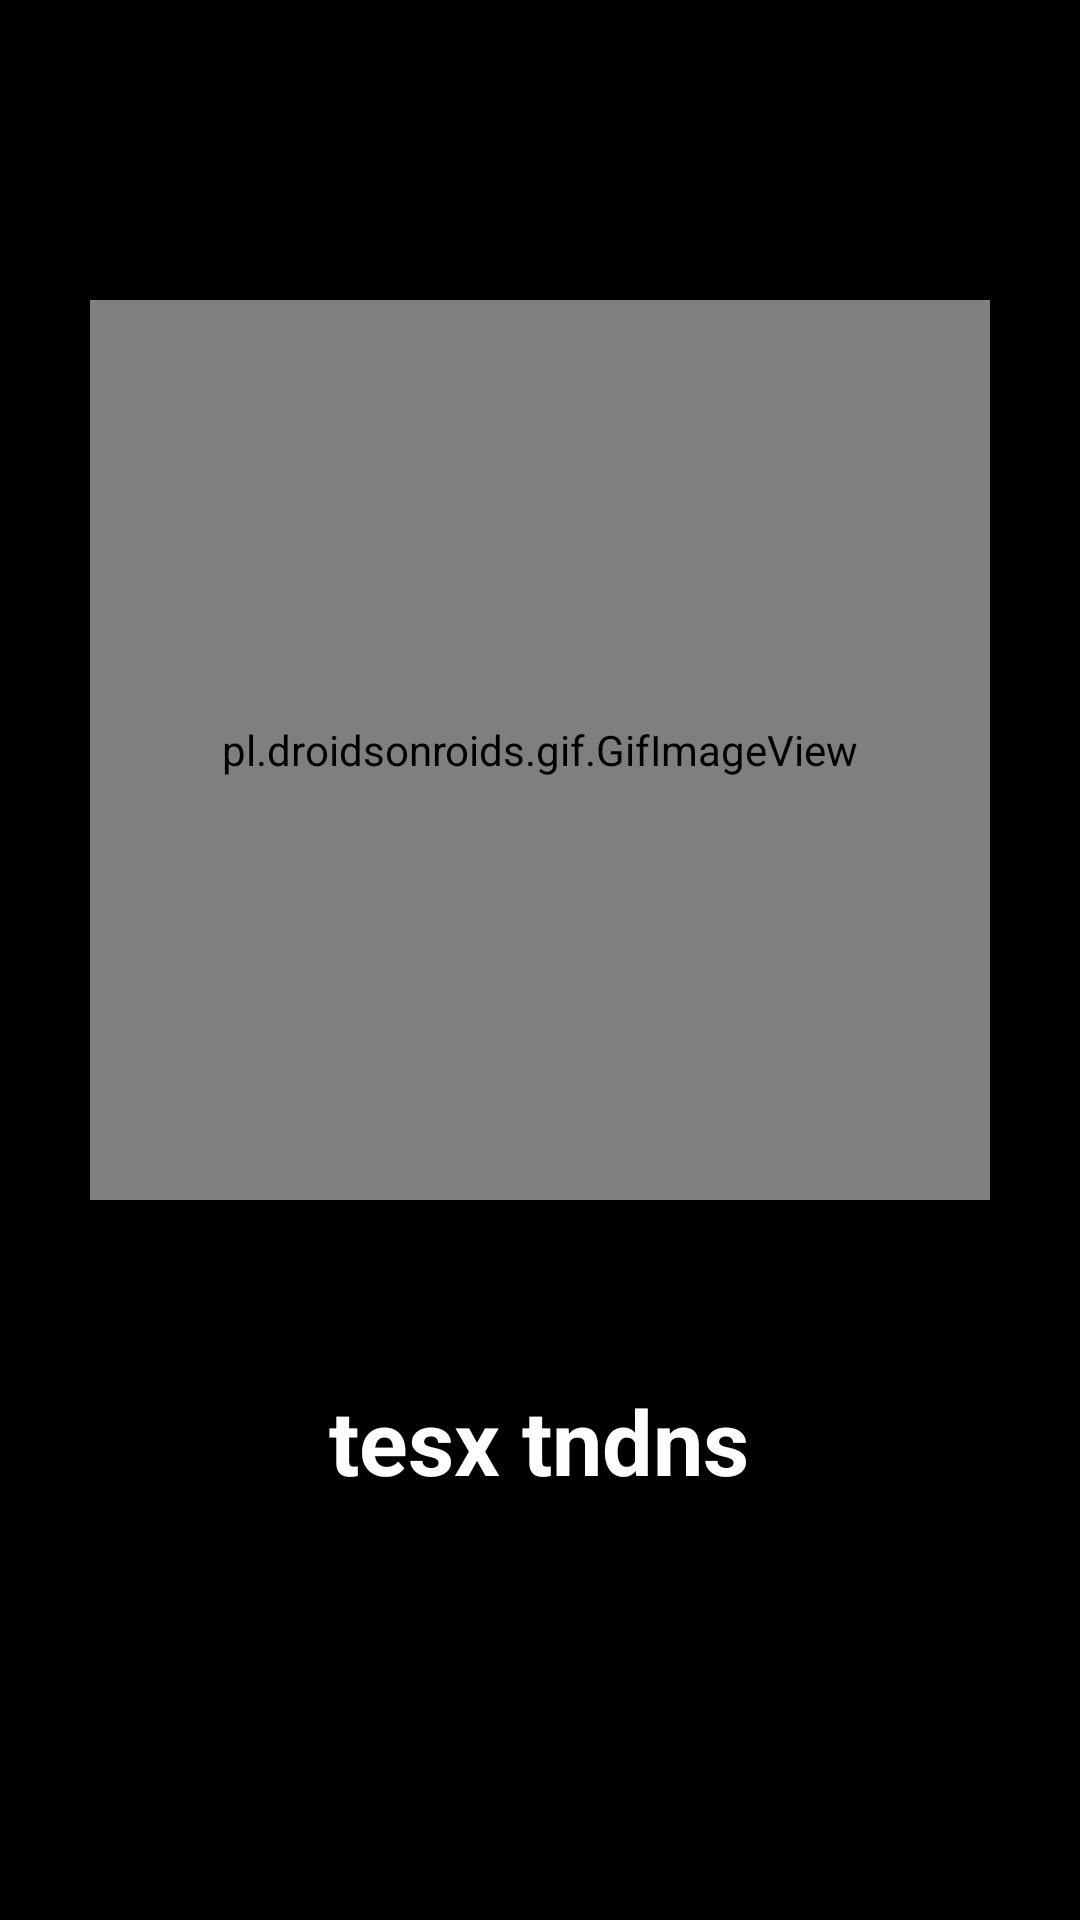

The Android layout XML behind this screen, and the referenced resources:
<!-- AndroidManifest.xml: application theme AppTheme -->
<!-- res/layout/activity_descripcion_ejercicio.xml -->
<?xml version="1.0" encoding="utf-8"?>
<androidx.constraintlayout.widget.ConstraintLayout xmlns:android="http://schemas.android.com/apk/res/android"
    xmlns:app="http://schemas.android.com/apk/res-auto"
    xmlns:tools="http://schemas.android.com/tools"
    android:layout_width="match_parent"
    android:layout_height="match_parent"
    android:padding="30dp"
    android:background="@color/colorPrimary"
    tools:context=".views.DescripcionEjercicioActivity">

    <pl.droidsonroids.gif.GifImageView
        android:id="@+id/gIVEjercicio"
        android:layout_width="300dp"
        android:layout_height="300dp"
        android:layout_marginTop="70dp"
        app:layout_constraintEnd_toEndOf="parent"
        app:layout_constraintStart_toStartOf="parent"
        app:layout_constraintTop_toTopOf="parent"
        app:srcCompat="@drawable/abdomen_toque_talon" />

    <TextView
        android:id="@+id/tvNombreEjercicioAgregar"
        android:layout_width="wrap_content"
        android:layout_height="wrap_content"
        android:layout_marginTop="60dp"
        android:text="tesx tndns"
        android:textAlignment="center"
        android:textColor="@color/colorText"
        android:textSize="30sp"
        android:textStyle="bold"
        app:layout_constraintEnd_toEndOf="parent"
        app:layout_constraintHorizontal_bias="0.498"
        app:layout_constraintStart_toStartOf="parent"
        app:layout_constraintTop_toBottomOf="@+id/gIVEjercicio" />

    <Button
        android:id="@+id/btnAgregarEjercicio"
        android:layout_width="wrap_content"
        android:layout_height="wrap_content"
        android:layout_marginTop="60dp"
        android:background="@drawable/tab_bg"
        android:padding="20dp"
        android:text="Agregar"
        android:textColor="@color/colorText"
        android:textSize="20sp"
        android:visibility="invisible"
        app:layout_constraintEnd_toEndOf="parent"
        app:layout_constraintHorizontal_bias="0.498"
        app:layout_constraintStart_toStartOf="parent"
        app:layout_constraintTop_toBottomOf="@+id/tvNombreEjercicioAgregar" />

    <TextView
        android:id="@+id/tvIdPlanAgregar"
        android:layout_width="wrap_content"
        android:layout_height="wrap_content"
        android:layout_marginTop="150dp"
        tools:ignore="MissingConstraints" />

    <TextView
        android:id="@+id/tvIdEjercicioAgregar"
        android:layout_width="wrap_content"
        android:layout_height="wrap_content"
        android:layout_marginTop="150dp"
        tools:ignore="MissingConstraints" />


</androidx.constraintlayout.widget.ConstraintLayout>
<!-- resources referenced by this layout -->
<resources>
  <color name="colorPrimary">#000000</color>
  <color name="colorText">#FFFFFF</color>
  <!-- drawable abdomen_toque_talon: gif bitmap (drawable, 726771 bytes) -->
  <!-- drawable tab_bg (drawable) -->
  <?xml version="1.0" encoding="utf-8"?>
  <shape
  android:shape="rectangle"
  xmlns:android="http://schemas.android.com/apk/res/android">
  <corners android:radius="25dp"/>
  <stroke android:color="@color/colorPrimaryDark" android:width="1dp"/>
  <gradient
      android:type="linear"
      android:angle="90"
      android:startColor="#33ffffff"
      android:endColor="#33ffffff"/>
  </shape>
  <style name="AppTheme" parent="Theme.AppCompat.Light.DarkActionBar">
          
          <item name="colorPrimary">@color/colorPrimary</item>
          <item name="colorPrimaryDark">@color/colorPrimaryDark</item>
          <item name="colorAccent">@color/colorAccent</item>
          <item name="colorSecondary">@color/colorSecondary</item>
      </style>
  <color name="colorPrimaryDark">#23A7C3</color>
  <color name="colorAccent">#33FFFF</color>
  <color name="colorSecondary">#BDBDBD</color>
</resources>
